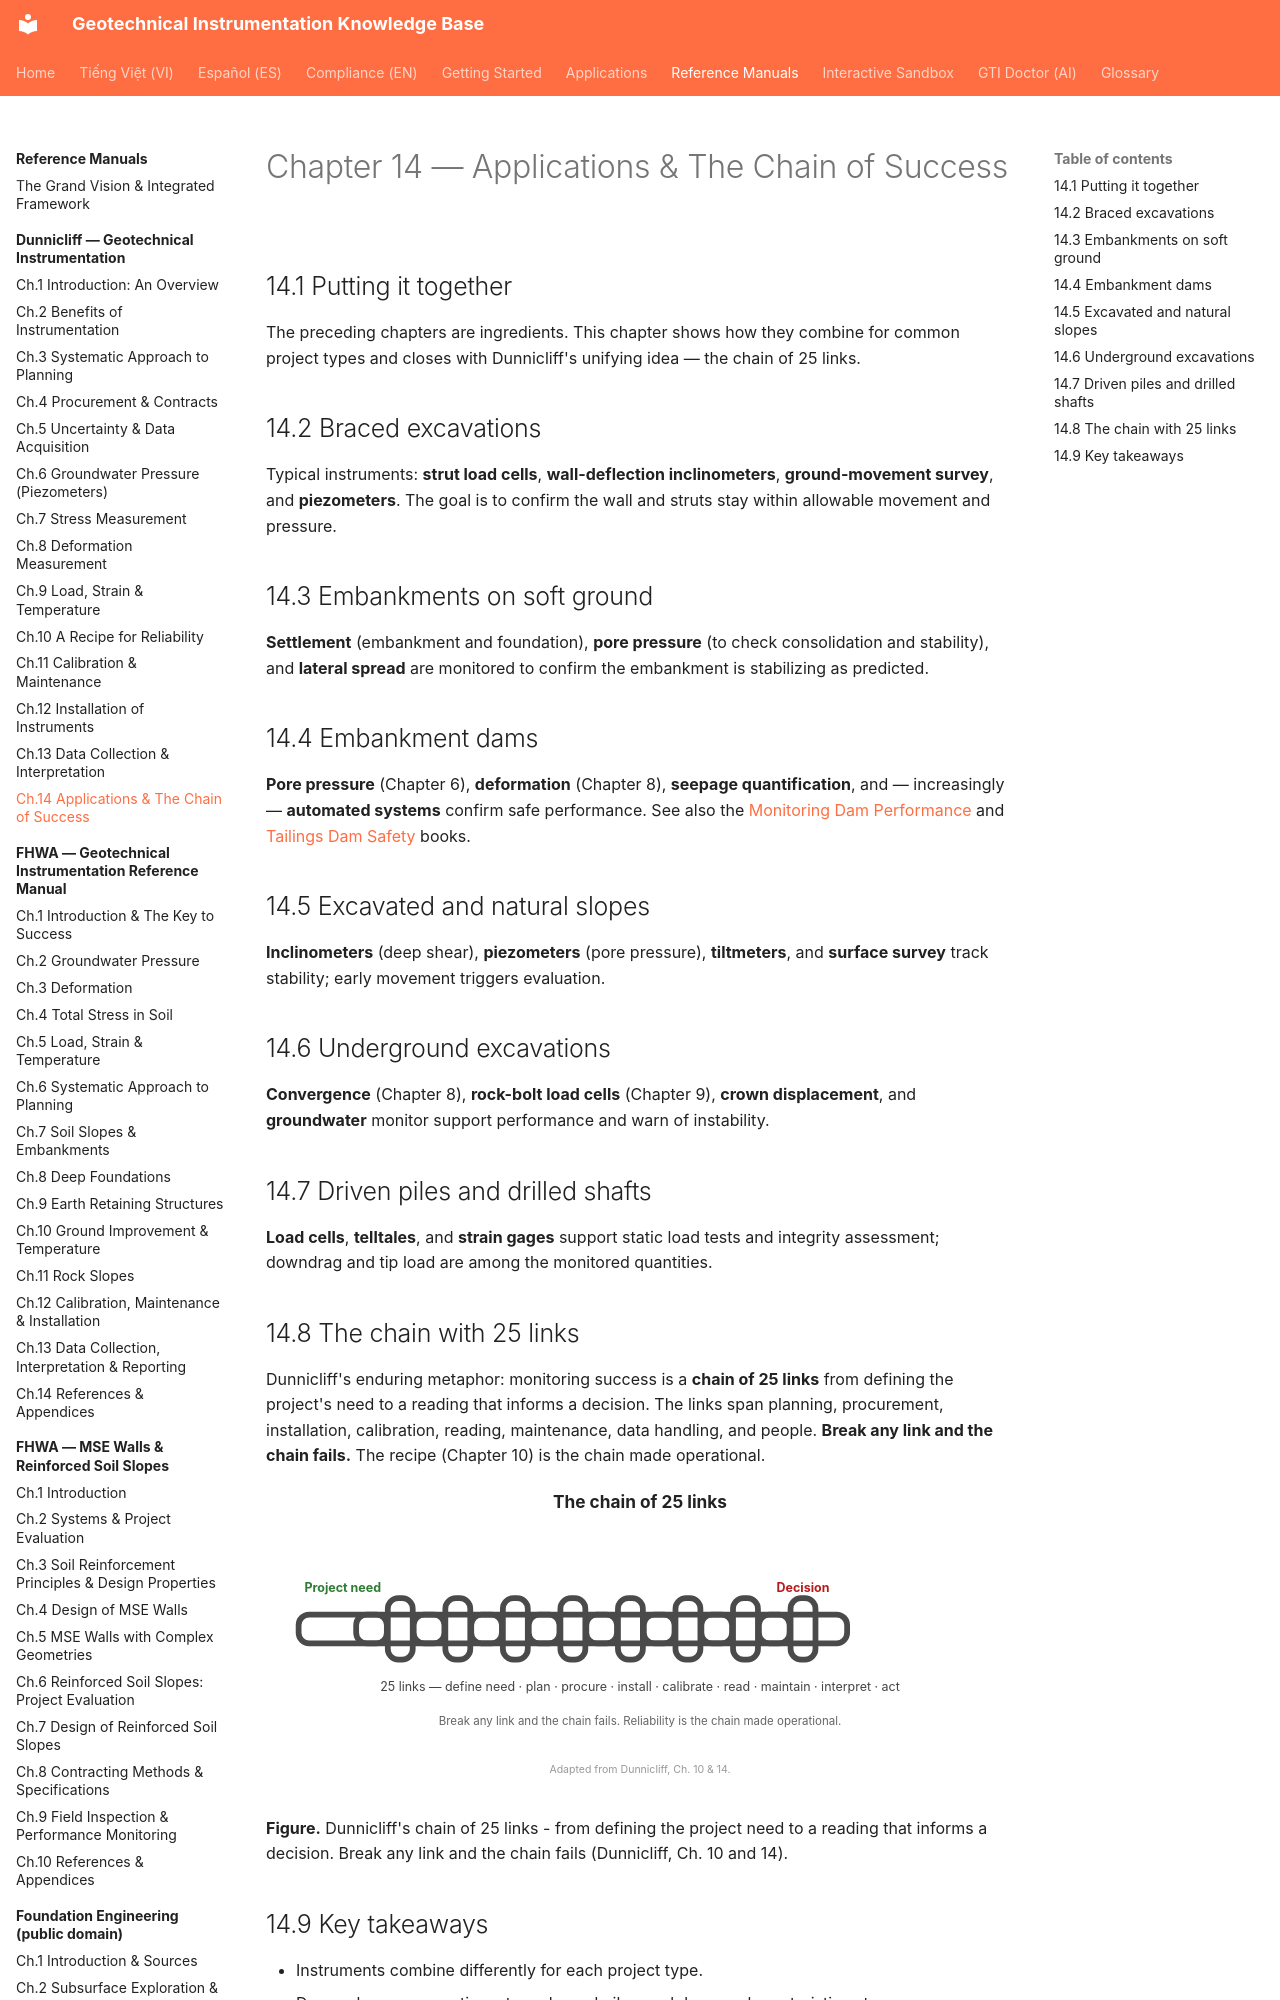

repository: geoinst/geoinst.github.io · page: reference-manuals/dunnicliff/chapter-14-applications/index.html · generator: mkdocs

---
lang: en
lang_alt: vi/reference-manuals/dunnicliff/chapter-14-applications/
---
# Chapter 14 — Applications & The Chain of Success

## 14.1 Putting it together

The preceding chapters are ingredients. This chapter shows how they combine for
common project types and closes with Dunnicliff's unifying idea — the chain of
25 links.

## 14.2 Braced excavations

Typical instruments: **strut load cells**, **wall-deflection inclinometers**,
**ground-movement survey**, and **piezometers**. The goal is to confirm the wall
and struts stay within allowable movement and pressure.
